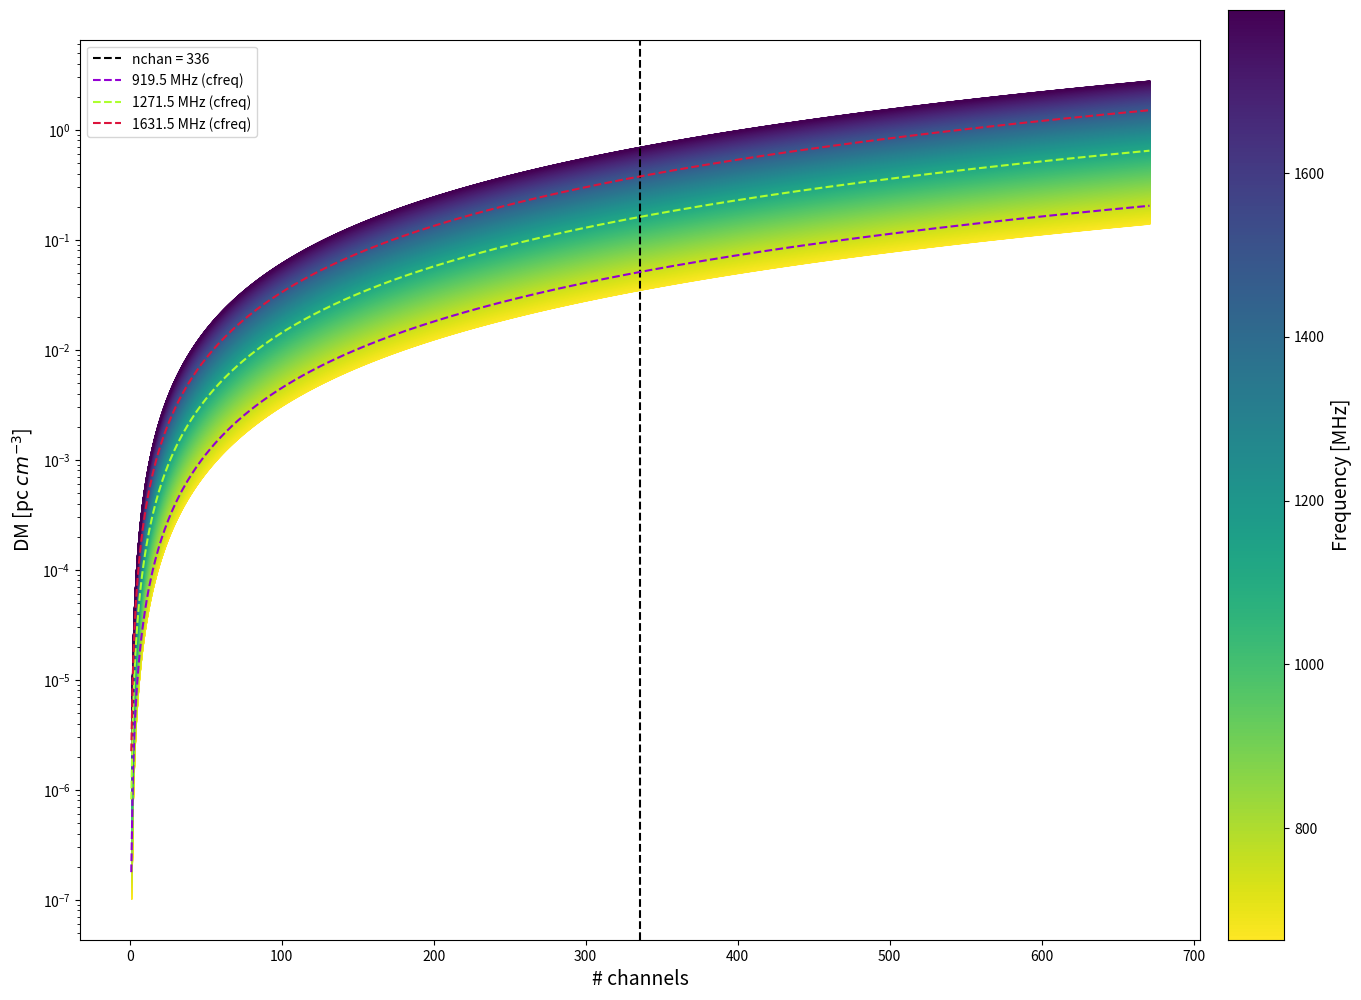

This figure's Python source:
# imports
import matplotlib.pyplot as plt
import numpy as np

# equations to use
def dm_smear(nFFTarr, f):
   return 0.00000297619 * nFFTarr * 1e-3 / (4.14938e3 * (1/(f - 336/nFFTarr)**2 - 1/f**2))

# print(dm_smear(336, 663.5))
# print(dm_smear(336, 695.5))
# print(dm_smear(336, 751.5))
# print(dm_smear(336, 1103.5))
# print(dm_smear(336, 1463.5))


# nFFTarr = [np.arange(1, 32), np.arange(32, 168), np.arange(168, 1024), np.arange(1024, 6720)]
nFFTarr = np.arange(1, 672)
fig = plt.figure(figsize = (14,10))
# ax = [fig.add_axes([0.08, 0.78, 0.8, 0.21]), fig.add_axes([0.08, 0.54, 0.8, 0.21]), 
#       fig.add_axes([0.08, 0.30, 0.8, 0.21]), fig.add_axes([0.08, 0.06, 0.8, 0.21])]
ax1 = fig.add_axes([0.08, 0.06, 0.8, 0.90])
f = np.arange(664, 1800)
colors = plt.cm.viridis(np.linspace(0, 1.0, f.size))[::-1]

# for i in range(4):
dat = np.zeros((f.size, nFFTarr.size))
for j, fi in enumerate(f):
    dat[j] = dm_smear(nFFTarr, fi)

for j in range(f.size - 1):
    plt.fill_between(nFFTarr, dat[j], dat[j+1], color = colors[j])

# label axes
plt.ylabel("DM [pc $cm^{-3}$]", fontsize = 14)

plt.xlabel("# channels", fontsize = 14)
ax1.set_yscale('log')
    

ax = fig.add_axes([0.90, 0.06, 0.04, 0.93])

ax.imshow(f.reshape(f.size, 1), aspect = 'auto', extent = [0, 1, f[0], f[-1]])
ax.yaxis.tick_right()
ax.set_ylabel("Frequency [MHz]", fontsize = 14)
ax.yaxis.set_label_position("right")
ax.get_xaxis().set_visible(False)

ylim = ax1.get_ylim()
xlim = ax1.get_xlim()
# plot known channelisations and freq lines

ax1.plot([336]*2, ylim, 'k--', label = "nchan = 336")

ax1.plot(nFFTarr, dm_smear(nFFTarr, 919.5 - 168), linestyle = '--', color = "darkviolet", label = "919.5 MHz (cfreq)")
ax1.plot(nFFTarr, dm_smear(nFFTarr, 1271.5 - 168), linestyle = "--", color = "greenyellow", label = "1271.5 MHz (cfreq)")
ax1.plot(nFFTarr, dm_smear(nFFTarr, 1631.5 - 168), linestyle = "--", color = "crimson", label = "1631.5 MHz (cfreq)")

ax1.set_ylim(ylim)
ax1.set_xlim(xlim)
ax1.legend()


fig.tight_layout()
plt.show()

